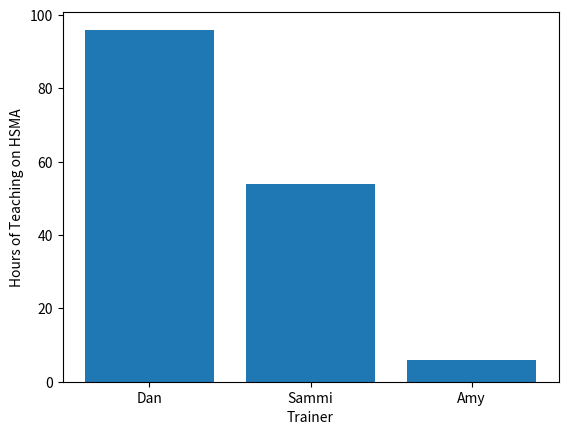

Python code for this plot:

import matplotlib.pyplot as plt # provides matlab-style plotting interface

# Data to plot
hsma_trainers = ["Dan", "Sammi", "Amy"]
hours_of_teaching = [96, 54, 6]

figure_1, ax = plt.subplots()

ax.set_xlabel("Trainer")
ax.set_ylabel("Hours of Teaching on HSMA")

ax.bar(hsma_trainers, hours_of_teaching)

figure_1.show()

